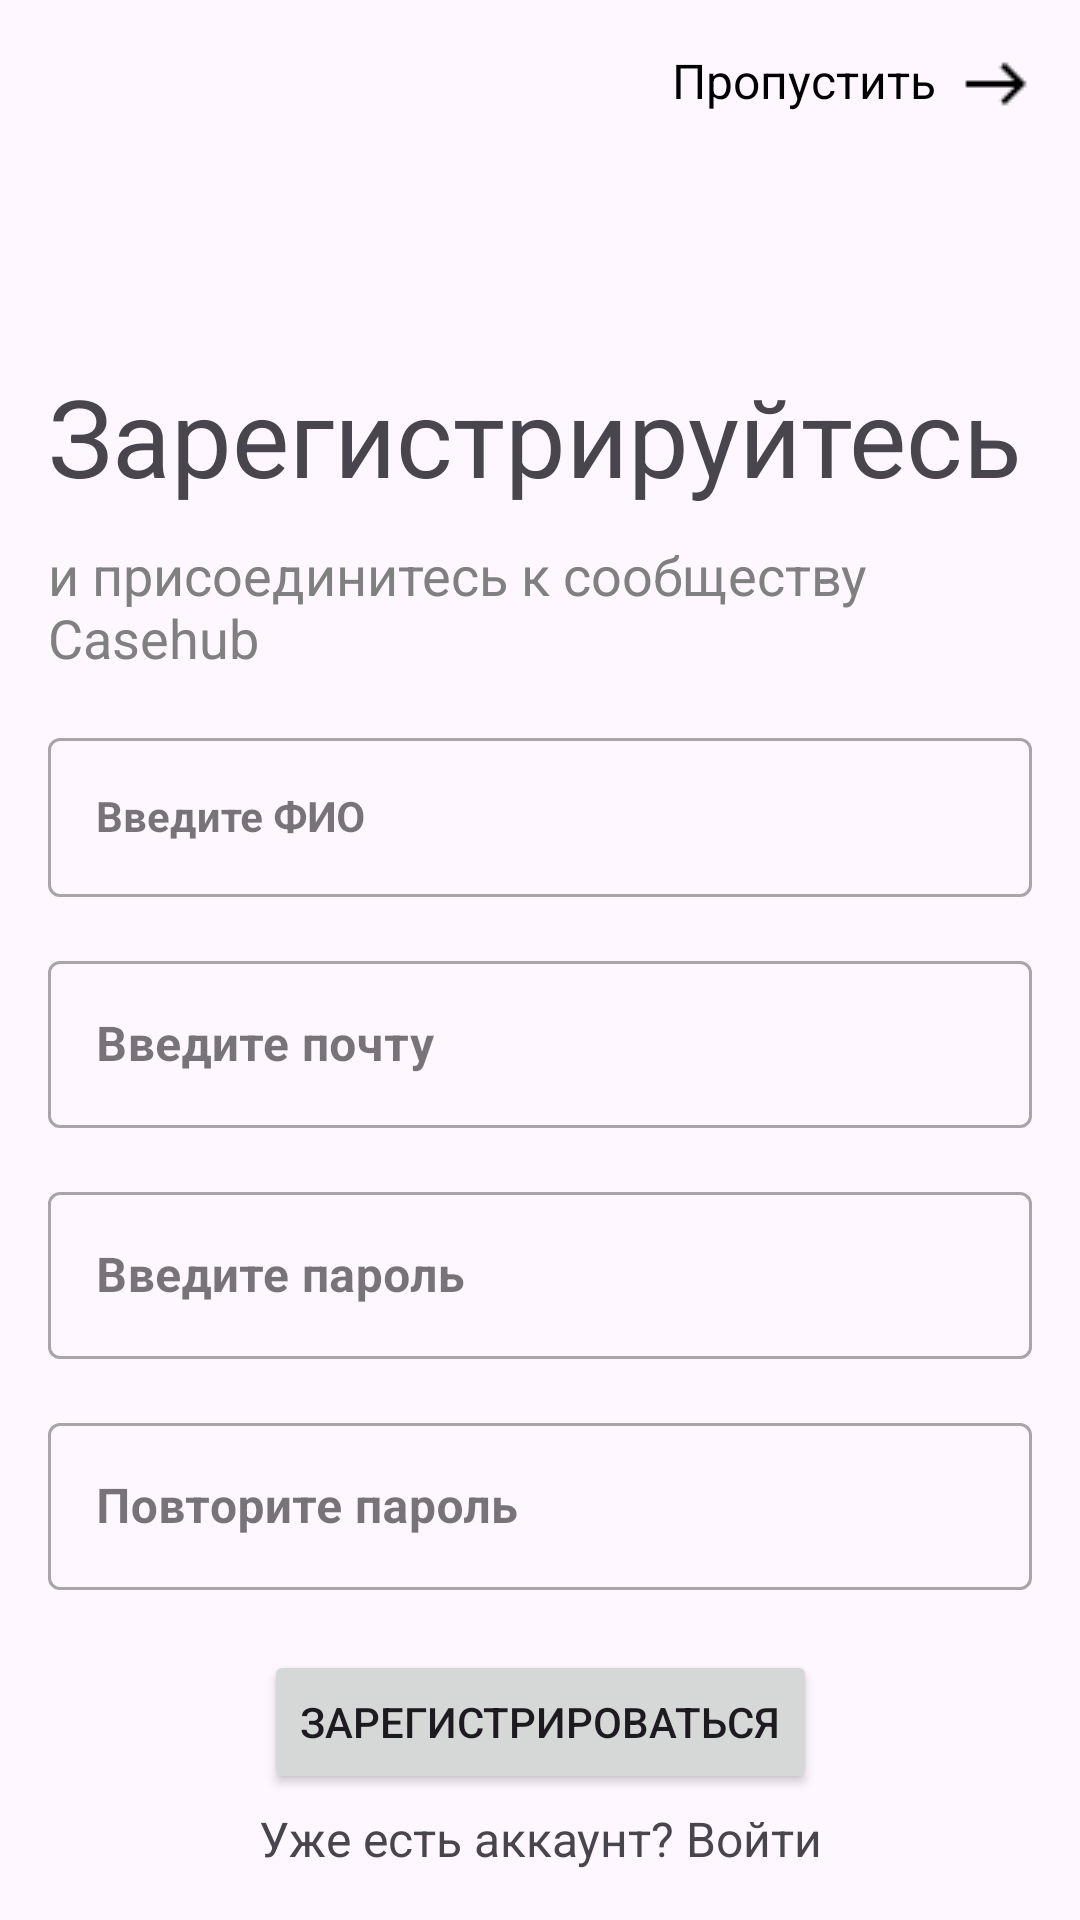

Here is an Android app screen rendered from its layout file. Give the layout XML and the strings, colors and styles it references.
<!-- AndroidManifest.xml: application theme Theme.Casehub -->
<!-- res/layout/register_fragment.xml -->
<?xml version="1.0" encoding="utf-8"?>
<androidx.constraintlayout.widget.ConstraintLayout xmlns:android="http://schemas.android.com/apk/res/android"
    xmlns:app="http://schemas.android.com/apk/res-auto"
    android:layout_width="match_parent"
    android:layout_height="match_parent"
    android:paddingHorizontal="16dp"
    android:paddingVertical="16dp">

    <TextView
        android:id="@+id/tv_skip"
        android:layout_width="wrap_content"
        android:layout_height="wrap_content"
        android:drawablePadding="8dp"
        android:text="@string/button_no_register_text"
        android:textColor="@color/black"
        android:textSize="16sp"
        app:drawableEndCompat="@drawable/ic_arrow_right"
        app:layout_constraintEnd_toEndOf="parent"
        app:layout_constraintTop_toTopOf="parent" />

    <TextView
        android:id="@+id/tv_register_up_title"
        android:layout_width="wrap_content"
        android:layout_height="wrap_content"
        android:layout_marginTop="105sp"
        android:text="@string/register_text"
        android:textSize="36sp"
        app:layout_constraintStart_toStartOf="parent"
        app:layout_constraintTop_toTopOf="parent" />

    <TextView
        android:id="@+id/tv_register_text"
        android:layout_width="wrap_content"
        android:layout_height="wrap_content"
        android:layout_marginTop="10dp"
        android:text="@string/child_register_text"
        android:textColor="@color/gray"
        android:textSize="18sp"
        app:layout_constraintStart_toStartOf="parent"
        app:layout_constraintTop_toBottomOf="@id/tv_register_up_title" />

    <com.google.android.material.textfield.TextInputLayout
        android:id="@+id/input_container_full_name"
        style="@style/Widget.MaterialComponents.TextInputLayout.OutlinedBox"
        android:layout_width="match_parent"
        android:layout_height="wrap_content"
        android:layout_marginTop="16dp"
        app:layout_constraintTop_toBottomOf="@id/tv_register_text">

        <EditText
            android:id="@+id/et_full_name"
            style="@style/Widget.MaterialComponents.TextInputLayout.OutlinedBox"
            android:layout_width="match_parent"
            android:layout_height="wrap_content"
            android:autofillHints="name"
            android:drawableEnd="@drawable/ic_person_input"
            android:hint="@string/fio_input_text"
            android:inputType="text"
            android:textStyle="bold"
            app:layout_constraintStart_toStartOf="parent" />
    </com.google.android.material.textfield.TextInputLayout>

    <com.google.android.material.textfield.TextInputLayout
        android:id="@+id/input_container_email"
        style="@style/Widget.MaterialComponents.TextInputLayout.OutlinedBox"
        android:layout_width="match_parent"
        android:layout_height="wrap_content"
        android:layout_marginTop="16dp"
        app:layout_constraintTop_toBottomOf="@id/input_container_full_name">

        <EditText
            android:id="@+id/et_email"
            android:layout_width="match_parent"
            android:layout_height="wrap_content"
            android:autofillHints="emailAddress"
            android:drawableEnd="@drawable/ic_email_input"
            android:hint="@string/email_input_text"
            android:inputType="textEmailAddress"
            android:textStyle="bold" />
    </com.google.android.material.textfield.TextInputLayout>

    <com.google.android.material.textfield.TextInputLayout
        android:id="@+id/input_container_password"
        style="@style/Widget.MaterialComponents.TextInputLayout.OutlinedBox"
        android:layout_width="match_parent"
        android:layout_height="wrap_content"
        android:layout_marginTop="16dp"
        app:layout_constraintTop_toBottomOf="@id/input_container_email">

        <EditText
            android:id="@+id/et_password"
            android:layout_width="match_parent"
            android:layout_height="wrap_content"
            android:autofillHints="password"
            android:drawableEnd="@drawable/ic_password_input"
            android:hint="@string/password_input_text"
            android:inputType="textPassword"
            android:textStyle="bold" />
    </com.google.android.material.textfield.TextInputLayout>

    <com.google.android.material.textfield.TextInputLayout
        android:id="@+id/input_container_repeat_password"
        style="@style/Widget.MaterialComponents.TextInputLayout.OutlinedBox"
        android:layout_width="match_parent"
        android:layout_height="wrap_content"
        android:layout_marginTop="16dp"
        app:layout_constraintTop_toBottomOf="@id/input_container_password">

        <EditText
            android:id="@+id/et_repeat_password"
            android:layout_width="match_parent"
            android:layout_height="wrap_content"
            android:autofillHints="password"
            android:drawableEnd="@drawable/ic_password_input"
            android:hint="@string/password_again_input_text"
            android:inputType="textPassword"
            android:textStyle="bold" />

    </com.google.android.material.textfield.TextInputLayout>

    <Button
        android:id="@+id/btn_register"
        android:layout_width="wrap_content"
        android:layout_height="wrap_content"
        android:layout_marginTop="20sp"
        android:text="@string/button_text_register"
        app:layout_constraintEnd_toEndOf="parent"
        app:layout_constraintStart_toStartOf="parent"
        app:layout_constraintTop_toBottomOf="@id/input_container_repeat_password" />

    <TextView
        android:id="@+id/tv_have_account"
        android:layout_width="wrap_content"
        android:layout_height="wrap_content"
        android:layout_marginTop="4sp"
        android:text="@string/register_text_end"
        android:textSize="16sp"
        app:layout_constraintEnd_toEndOf="@id/btn_register"
        app:layout_constraintStart_toStartOf="@id/btn_register"
        app:layout_constraintTop_toBottomOf="@id/btn_register" />

</androidx.constraintlayout.widget.ConstraintLayout>
<!-- resources referenced by this layout -->
<resources>
  <color name="black">#FF000000</color>
  <color name="gray">#808080</color>
  <!-- drawable ic_arrow_right: png bitmap (drawable, 219 bytes) -->
  <string name="button_no_register_text">Пропустить</string>
  <string name="button_text_register">Зарегистрироваться</string>
  <string name="child_register_text">и присоединитесь к сообществу Casehub</string>
  <string name="email_input_text">Введите почту</string>
  <string name="fio_input_text">Введите ФИО</string>
  <string name="password_again_input_text">Повторите пароль</string>
  <string name="password_input_text">Введите пароль</string>
  <string name="register_text">Зарегистрируйтесь</string>
  <string name="register_text_end">Уже есть аккаунт? Войти</string>
  <style name="Theme.Casehub" parent="Base.Theme.Casehub" />
  <style name="Base.Theme.Casehub" parent="Theme.Material3.DayNight.NoActionBar">
          
          
      </style>
</resources>
